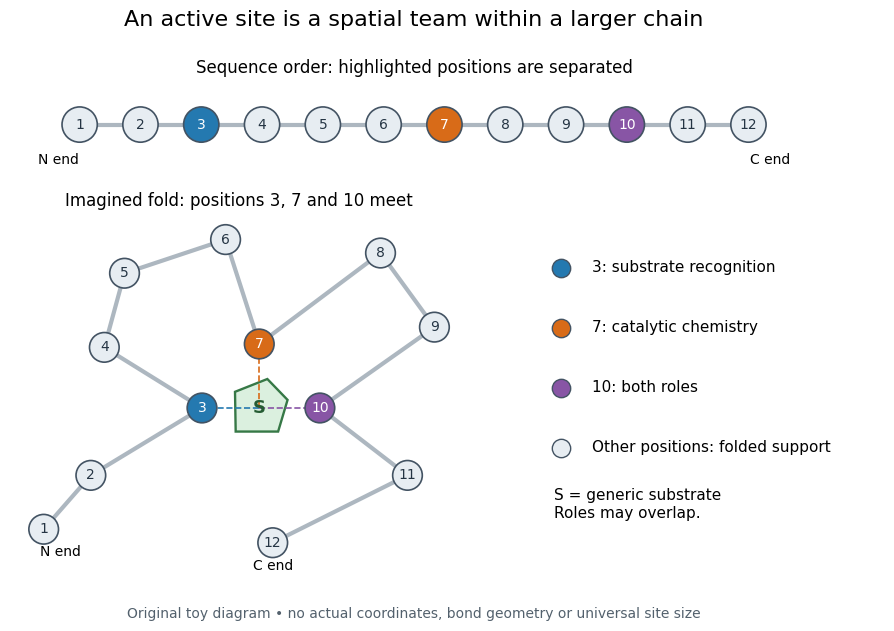

Generate this figure with matplotlib: (Note: this script raises an exception after producing the figure.)
"""Original schematic only; run from _media with Python 3.14 and Matplotlib."""
from pathlib import Path

import matplotlib.pyplot as plt
import numpy as np
from matplotlib.patches import Circle, Polygon


FOLDED = np.array([
    [-3.2, -1.8], [-2.5, -1.0], [-0.85, 0.0], [-2.3, 0.9],
    [-2.0, 2.0], [-0.5, 2.5], [0.0, 0.95], [1.8, 2.3],
    [2.6, 1.2], [0.9, 0.0], [2.2, -1.0], [0.2, -2.0],
])
ROLES = {3: '#2479b0', 7: '#d86b18', 10: '#8855a5'}


def chain(ax, positions, radius):
    """Preserve every residue and the eleven backbone connections."""
    ax.plot(*positions.T, color='#adb7c0', linewidth=3, zorder=1)
    for i, (x, y) in enumerate(positions, 1):
        ax.add_patch(Circle((x, y), radius, facecolor=ROLES.get(i, '#e7edf2'),
                            edgecolor='#435363', linewidth=1.2, zorder=3))
        ax.text(x, y, str(i), ha='center', va='center', fontsize=10,
                color='white' if i in ROLES else '#253544', zorder=4)
    ax.set_aspect('equal')
    ax.axis('off')


def main():
    plt.rcParams.update({'font.family': 'DejaVu Sans', 'font.size': 11})
    fig = plt.figure(figsize=(10, 6.4), facecolor='white')
    fig.suptitle('An active site is a spatial team within a larger chain',
                 fontsize=16, x=0.5, y=0.975)
    top = fig.add_axes([0.05, 0.72, 0.90, 0.19])
    linear = np.column_stack((np.arange(12), np.zeros(12)))
    chain(top, linear, 0.29)
    top.set_xlim(-0.7, 11.7)
    top.set_ylim(-0.8, 1.2)
    top.text(5.5, 0.85, 'Sequence order: highlighted positions are separated',
             ha='center', fontsize=12)
    top.text(-0.35, -0.65, 'N end', ha='center', fontsize=10)
    top.text(11.35, -0.65, 'C end', ha='center', fontsize=10)

    folded = fig.add_axes([0.04, 0.09, 0.57, 0.60])
    chain(folded, FOLDED, 0.22)
    folded.set_xlim(-3.7, 3.1)
    folded.set_ylim(-2.5, 3.2)
    folded.text(-0.3, 3.0, 'Imagined fold: positions 3, 7 and 10 meet',
                ha='center', fontsize=12)
    substrate = np.array([[-0.35, -0.35], [0.28, -0.35], [0.42, 0.12],
                          [0.12, 0.43], [-0.36, 0.24]])
    folded.add_patch(Polygon(substrate, facecolor='#dbf0df',
                             edgecolor='#367846', linewidth=1.7, zorder=2))
    folded.text(0, 0, 'S', color='#255c33', ha='center', va='center',
                fontsize=13, weight='bold', zorder=4)
    for i in ROLES:
        folded.plot([0, FOLDED[i-1, 0]], [0, FOLDED[i-1, 1]],
                    linestyle='--', linewidth=1.2, color=ROLES[i], zorder=2)
    folded.text(-3.25, -2.2, 'N end', fontsize=10)
    folded.text(0.2, -2.4, 'C end', ha='center', fontsize=10)

    legend = fig.add_axes([0.63, 0.13, 0.34, 0.52])
    legend.axis('off')
    entries = [(0.85, '#2479b0', '3: substrate recognition'),
               (0.67, '#d86b18', '7: catalytic chemistry'),
               (0.49, '#8855a5', '10: both roles'),
               (0.31, '#e7edf2', 'Other positions: folded support')]
    for y, color, label in entries:
        legend.scatter([0.05], [y], s=175, color=color, edgecolor='#435363')
        legend.text(0.14, y, label, va='center', fontsize=11)
    legend.text(0.03, 0.10, 'S = generic substrate\nRoles may overlap.', fontsize=11)
    legend.set_xlim(0, 1)
    legend.set_ylim(0, 1)
    fig.text(0.5, 0.025, 'Original toy diagram • no actual coordinates, bond geometry or universal site size',
             ha='center', fontsize=10, color='#53616d')
    fig.savefig(Path(__file__).with_suffix('.png').name, dpi=120,
                facecolor='white', transparent=False)
    plt.close(fig)


if __name__ == '__main__':
    main()
